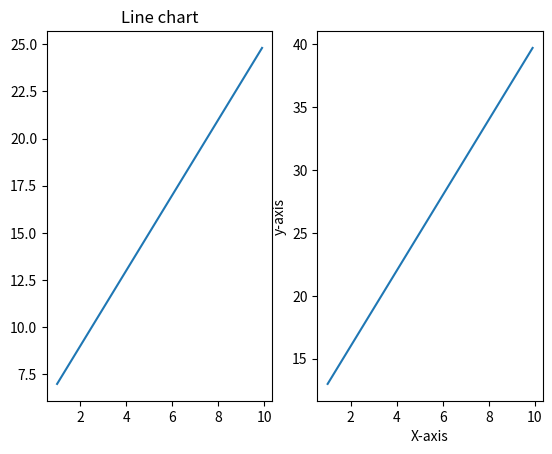

Write Python code to recreate this figure.
from matplotlib import pyplot as plt
import numpy as np

x= np.arange(1,10,0.1)
y1=2*x+5
y2=3*x+10

plt.subplot(1,2,1)
plt.title('Line chart')
plt.plot(x,y1)

plt.subplot(1,2,2)
plt.plot(x,y2)


plt.xlabel('X-axis')
plt.ylabel('y-axis')


plt.show()
